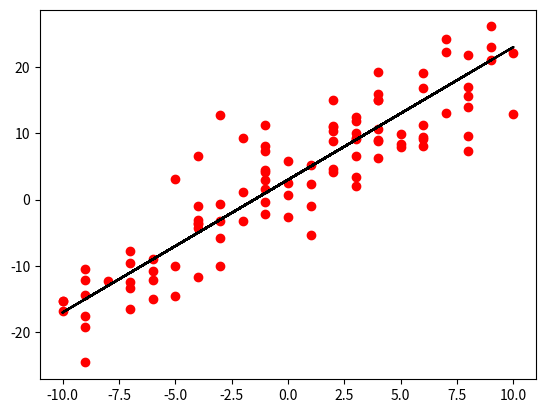

Python code for this plot:
# -*- coding: utf-8 -*-
"""
Created on Sat Sep 26 12:36:28 2020

@author: Bibek
"""

import random
from matplotlib import pyplot as plt
import numpy as np


X = []

for j in range(100): 
    X.append(random.randint(-10, 10)) 
  
Y = []

for i in range(len(X)):
    temp = 2*X[i] + 3
    Y.append(temp)

Y_n = []

sigma = np.std(X)

for i in range(len(X)):
    temp = 2*X[i] + 3 + sigma*(random.gauss(0,1))
    Y_n.append(temp)
    
plt.plot(X,Y,color='black')
plt.scatter(X,Y_n,color='red')
plt.show()